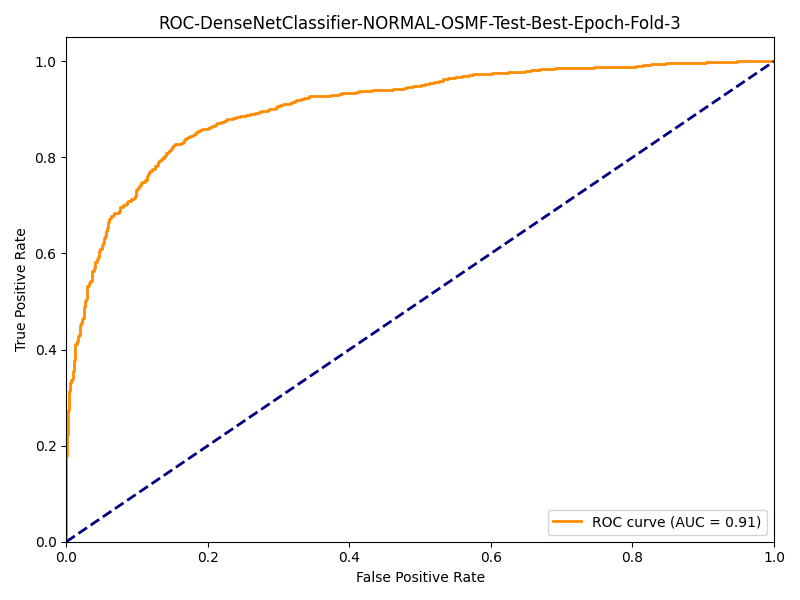

The table this chart was drawn from, first rows:
fpr, tpr
0.0, 0.0
0.0, 0.001074
0.0, 0.003222
0.0, 0.004296
0.0, 0.006445
0.0, 0.01504
0.0, 0.01933
0.0, 0.02363
0.0, 0.02578
0.0, 0.03545
0.0, 0.03759
0.0, 0.04619
0.0, 0.04834
0.0, 0.05156
0.0, 0.05478
0.0, 0.0623
0.0, 0.06445
0.0, 0.07948
0.0, 0.08163
0.0, 0.1203
0.0, 0.1224
0.0, 0.1278
0.0, 0.13
0.0, 0.1461
0.0, 0.1482
0.0, 0.1493
0.0, 0.1515
0.0, 0.1525
0.0, 0.1547
0.0, 0.1622
0.0, 0.1643
0.0, 0.1794
0.000998, 0.1794
0.000998, 0.1805
0.000998, 0.1826
0.000998, 0.2223
0.001996, 0.2223
0.001996, 0.2556
0.002994, 0.2556
0.002994, 0.2589
0.002994, 0.261
0.002994, 0.2739
0.003992, 0.2739
0.003992, 0.3147
0.00499, 0.3147
0.00499, 0.3298
0.005988, 0.3298
0.005988, 0.3362
0.007984, 0.3362
0.007984, 0.3394
0.008982, 0.3394
0.008982, 0.3545
0.01098, 0.3545
0.01098, 0.3781
0.01198, 0.3781
0.01198, 0.3878
0.01297, 0.3878
0.01297, 0.4114
0.01497, 0.4114
0.01497, 0.4178
... 442 more rows
